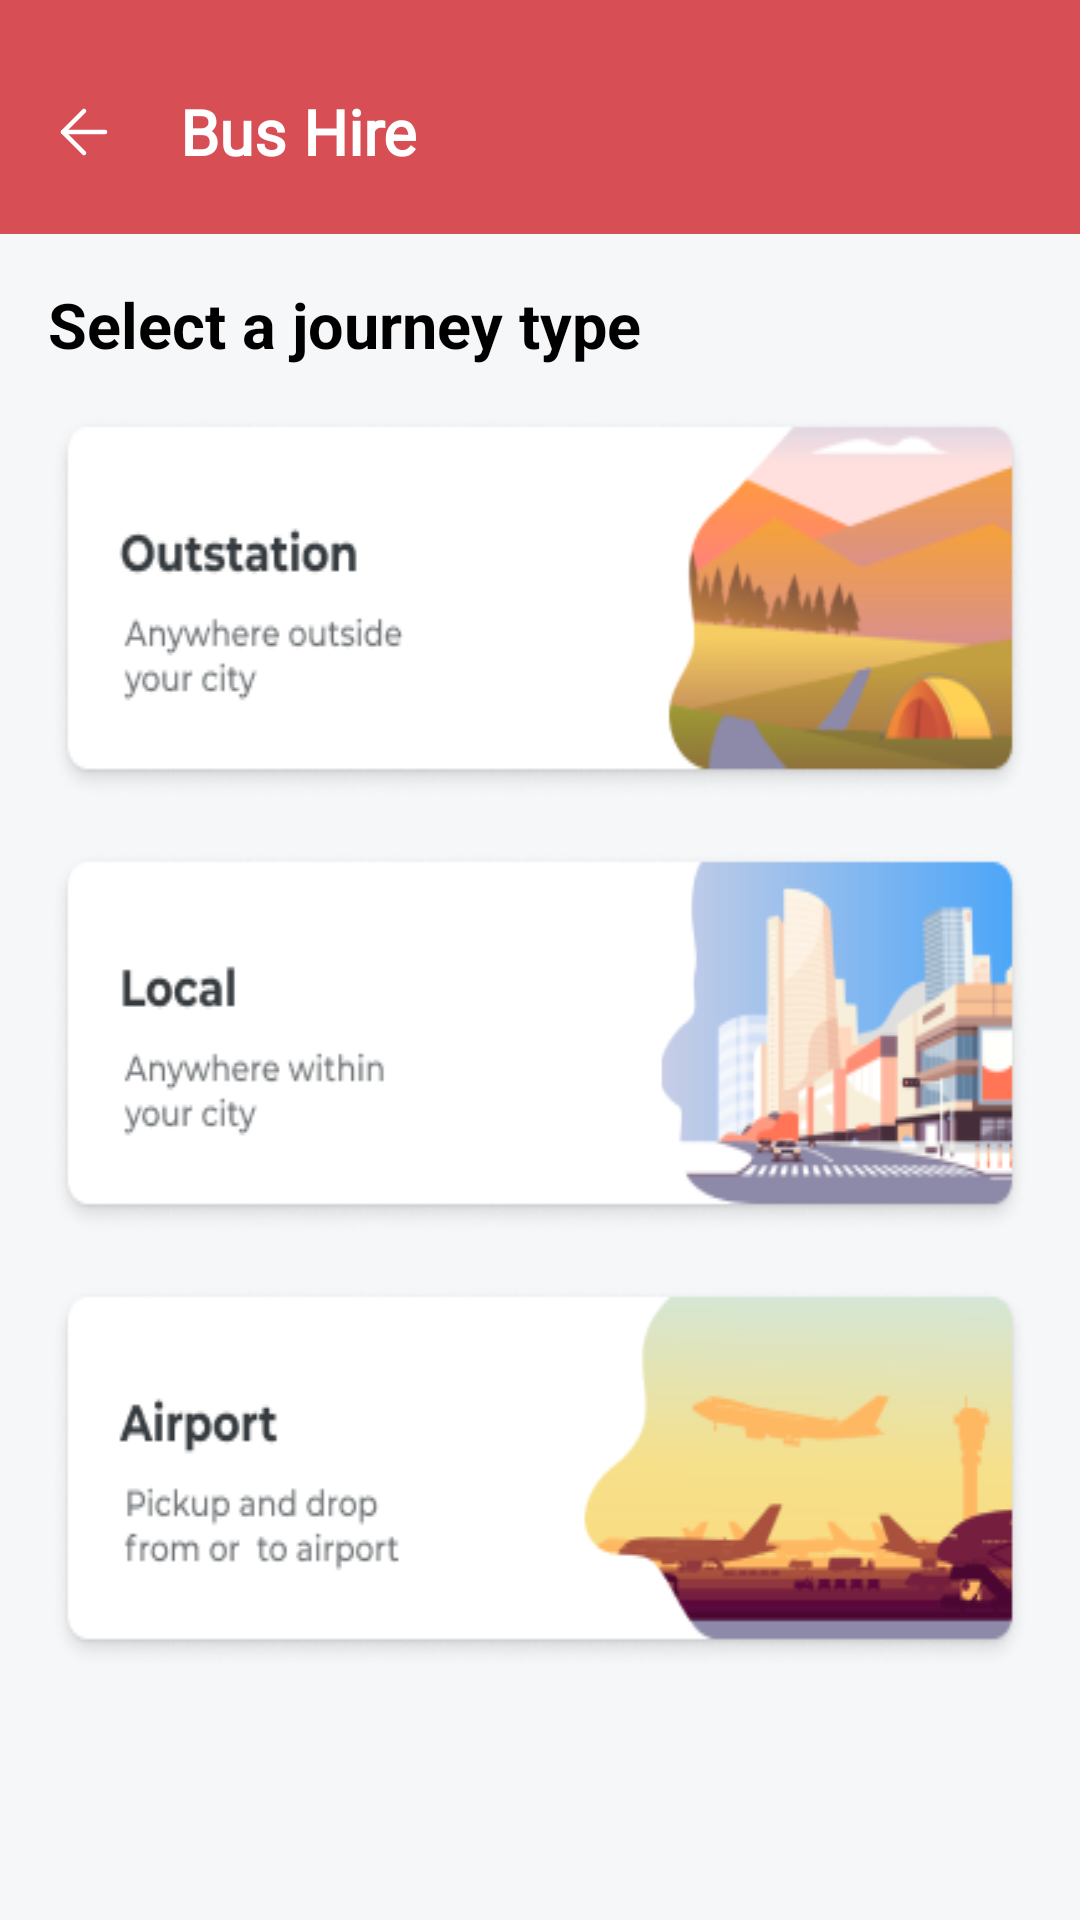

Reconstruct the res/layout file that produces this screen, plus the resources it refers to.
<!-- AndroidManifest.xml: application theme Theme.TravelBus -->
<!-- res/layout/fragment_select_journey_type.xml -->
<?xml version="1.0" encoding="utf-8"?>
<androidx.constraintlayout.widget.ConstraintLayout xmlns:android="http://schemas.android.com/apk/res/android"
    xmlns:app="http://schemas.android.com/apk/res-auto"
    xmlns:tools="http://schemas.android.com/tools"
    android:background="#F6F7F9"
    android:layout_width="match_parent"
    android:layout_height="match_parent"
    android:id="@+id/cardSelectJourney"
    tools:context=".views.adapter.fragments.bus_hire.SelectJourneyTypeFragment">

    <TextView
        android:id="@+id/tvBusHire"
        android:layout_width="match_parent"
        android:layout_height="78dp"
        android:background="@color/materialRed"
        android:fontFamily="@font/montserrat"
        android:gravity="center_vertical"
        android:inputType="textPersonName"
        android:paddingHorizontal="60dp"
        android:paddingTop="10dp"
        android:text="Bus Hire"
        android:textColor="@color/white"
        android:textSize="21sp"
        android:textStyle="bold"
        app:layout_constraintEnd_toEndOf="parent"
        app:layout_constraintStart_toStartOf="parent"
        app:layout_constraintTop_toTopOf="parent" />

    <ImageButton
        android:id="@+id/btnBack"
        android:layout_width="wrap_content"
        android:layout_height="wrap_content"
        android:layout_marginStart="16dp"
        android:layout_marginTop="32dp"
        android:background="@drawable/ic_back_arrow_white"
        app:layout_constraintStart_toStartOf="parent"
        app:layout_constraintTop_toTopOf="parent" />

    <TextView
        android:id="@+id/textView"
        android:layout_width="0dp"
        android:layout_height="wrap_content"
        android:layout_marginTop="16dp"
        android:layout_marginLeft="16dp"
        android:layout_marginRight="96dp"
        android:text="Select a journey type"
        android:textColor="@color/black"
        android:textSize="21sp"
        android:textStyle="bold"
        app:layout_constraintEnd_toEndOf="parent"
        app:layout_constraintStart_toStartOf="parent"
        app:layout_constraintTop_toBottomOf="@+id/tvBusHire" />

    <ImageView
        android:id="@+id/imageOutstaion"
        android:layout_width="match_parent"
        android:layout_height="wrap_content"
        android:layout_marginHorizontal="16dp"
        android:layout_marginTop="16dp"
        android:background="@drawable/outstation"
        app:layout_constraintEnd_toEndOf="parent"
        app:layout_constraintStart_toStartOf="parent"
        app:layout_constraintTop_toBottomOf="@+id/textView" />

    <ImageView
        android:id="@+id/imageLocal"
        android:layout_width="match_parent"
        android:layout_height="wrap_content"
        android:layout_marginTop="16dp"
        android:layout_marginHorizontal="16dp"
        android:background="@drawable/local"
        app:layout_constraintEnd_toEndOf="parent"
        app:layout_constraintStart_toStartOf="parent"
        app:layout_constraintTop_toBottomOf="@+id/imageOutstaion" />

    <ImageView
        android:id="@+id/imageAirport"
        android:layout_width="match_parent"
        android:layout_height="wrap_content"
        android:layout_marginHorizontal="16dp"
        android:layout_marginTop="16dp"
        android:background="@drawable/airport"
        app:layout_constraintEnd_toEndOf="parent"
        app:layout_constraintHorizontal_bias="0.0"
        app:layout_constraintStart_toStartOf="parent"
        app:layout_constraintTop_toBottomOf="@+id/imageLocal" />
</androidx.constraintlayout.widget.ConstraintLayout>
<!-- resources referenced by this layout -->
<resources>
  <color name="black">#FF000000</color>
  <color name="materialRed">#D74E55</color>
  <color name="white">#FFFFFFFF</color>
  <!-- drawable airport: png bitmap (drawable, 18648 bytes) -->
  <!-- drawable ic_back_arrow_white (drawable) -->
  <vector xmlns:android="http://schemas.android.com/apk/res/android"
      android:width="24dp"
      android:height="24dp"
      android:viewportWidth="24"
      android:viewportHeight="24">
    <path
        android:pathData="M19,12H5"
        android:strokeLineJoin="round"
        android:strokeWidth="1.5"
        android:fillColor="#00000000"
        android:strokeColor="#FFFFFF"
        android:strokeLineCap="round"/>
    <path
        android:pathData="M12,5L5,12L12,19"
        android:strokeLineJoin="round"
        android:strokeWidth="1.5"
        android:fillColor="#00000000"
        android:strokeColor="#FFFFFF"
        android:strokeLineCap="round"/>
  </vector>
  <!-- drawable local: png bitmap (drawable, 25699 bytes) -->
  <!-- drawable outstation: png bitmap (drawable, 21001 bytes) -->
  <style name="Theme.TravelBus" parent="Theme.MaterialComponents.DayNight.NoActionBar">
          
          <item name="colorPrimary">@color/materialRed</item>
          <item name="colorPrimaryVariant">#c52d34</item>
          <item name="colorOnPrimary">@color/white</item>
          
          <item name="colorSecondary">@color/teal_200</item>
          <item name="colorSecondaryVariant">@color/teal_700</item>
          <item name="colorOnSecondary">@color/black</item>
          
          <item name="android:statusBarColor" tools:targetApi="l">?attr/colorPrimaryVariant</item>
          
  
      </style>
  <color name="teal_200">#FF03DAC5</color>
  <color name="teal_700">#FF018786</color>
</resources>
